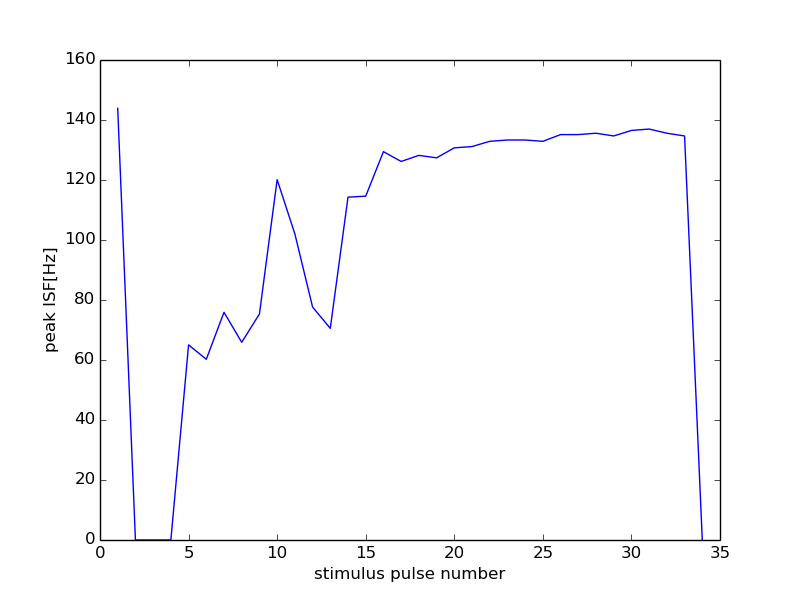

The file beside this chart, header and first rows:
42000, 16500
0, 0
1, 143.9
2, 0
3, 0
4, 0
5, 65.04
6, 60.24
7, 75.9
8, 65.9
9, 75.33
10, 120.1
11, 102
12, 77.67
13, 70.55
14, 114.3
15, 114.6
16, 129.4
17, 126.2
18, 128.2
19, 127.4
20, 130.7
21, 131.1
22, 132.9
23, 133.3
24, 133.3
25, 132.9
26, 135.1
27, 135.1
28, 135.6
29, 134.7
30, 136.5
31, 137
32, 135.6
33, 134.7
34, 0
